Run: headless pygame with SDL's dummy video driver; simulated clock (each Clock.tick advances the game by its frame time, no real sleeping); random seed 0; keys injected as events and as key.get_pressed() state; no mouse input.
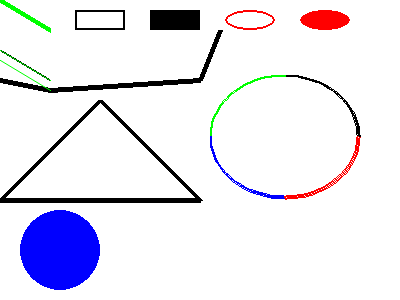
Frame 1 of 4 · flips 1–60 · no input
Frame 2 of 4 · flips 61–180 · tapped SPACE, RETURN · held RIGHT (→), D · screen unchanged from frame 1, image omitted
Frame 3 of 4 · flips 181–300 · held DOWN (↓), S · screen unchanged from frame 2, image omitted
Frame 4 of 4 · flips 301–420 · held LEFT (←), A, UP (↑), W · screen unchanged from frame 3, image omitted

The pygame program that drew these frames:

# pygame_draw.py
"""
Example code for the draw module

"""

import pygame
from math import pi

# Define some colors
BLACK = (0, 0, 0)
WHITE = (255, 255, 255)
BLUE = (0, 0, 255)
GREEN = (0, 255, 0)
RED = (255, 0, 0)

pygame.init()

# Setthe width and height of the screen [width, height]
size = (400, 300)
screen = pygame.display.set_mode(size)

pygame.display.set_caption("Example code for the draw module")

# Loop until the user clicks the close button
done = False

# Used to manage how fast the screen updates
clock = pygame.time.Clock()

# ------------ Main Program Loop ------------
while not done:

    # --- Limit to 60 frames per second
    clock.tick(60)

    # --- Main event loop
    for event in pygame.event.get():
        #print(event)
        if event.type == pygame.QUIT:
            done = True

    # --- Game logic should go here

    # --- Screen-clearing code goes here

    # Here, we clear the screen to white. Don't put other drawing  commands
    # above this, or they will be erased with this command.

    # If you want a background image, replace this clear with blit'ing the
    # background image.
    screen.fill(WHITE)

    # --- Drawing code should go here
    # line(Surface, color, start_pos, end_pos, width=1)
    pygame.draw.line(screen, GREEN, [0,0], [50,30], 5)
    # lines(Surface, color, closed, pointlist, width=1)
    pygame.draw.lines(screen, BLACK, False, [[0,80], [50,90], [200, 80], [220, 30]], 5)
    # aaline(Surface, color, startpos, endpos, blend=1)
    pygame.draw.aaline(screen, GREEN, [0, 50], [50, 80], False)
    pygame.draw.aaline(screen, GREEN, [0, 60], [50, 90], True)
    # rect(Surface, color, Rect, width=0)
    pygame.draw.rect(screen, BLACK, [75, 10, 50, 20], 2)
    pygame.draw.rect(screen, BLACK, [150, 10, 50, 20])
    # ellipse(Surface, color, Rect, width=0)
    pygame.draw.ellipse(screen, RED, [225, 10, 50, 20], 2)
    pygame.draw.ellipse(screen, RED, [300, 10, 50, 20])
    # polygon(Surface, color, pointlist, width=0)
    pygame.draw.polygon(screen, BLACK, [[100, 100], [0, 200], [200, 200]], 5)
    # arc(Surface, color, Rect, start_angle, stop_angle, width=1)
    pygame.draw.arc(screen, BLACK,[210, 75, 150, 125], 0, pi/2, 2)
    pygame.draw.arc(screen, GREEN,[210, 75, 150, 125], pi/2, pi, 2)
    pygame.draw.arc(screen, BLUE, [210, 75, 150, 125], pi,3*pi/2, 2)
    pygame.draw.arc(screen, RED,  [210, 75, 150, 125], 3*pi/2, 2*pi, 2)
    # circle(Surface, color, pos, radius, width=0)
    pygame.draw.circle(screen, BLUE, [60, 250], 40)
    # --- Go ahead and update the screen with what we've drawn.
    pygame.display.flip()


# Close the window and quit.
pygame.quit()
